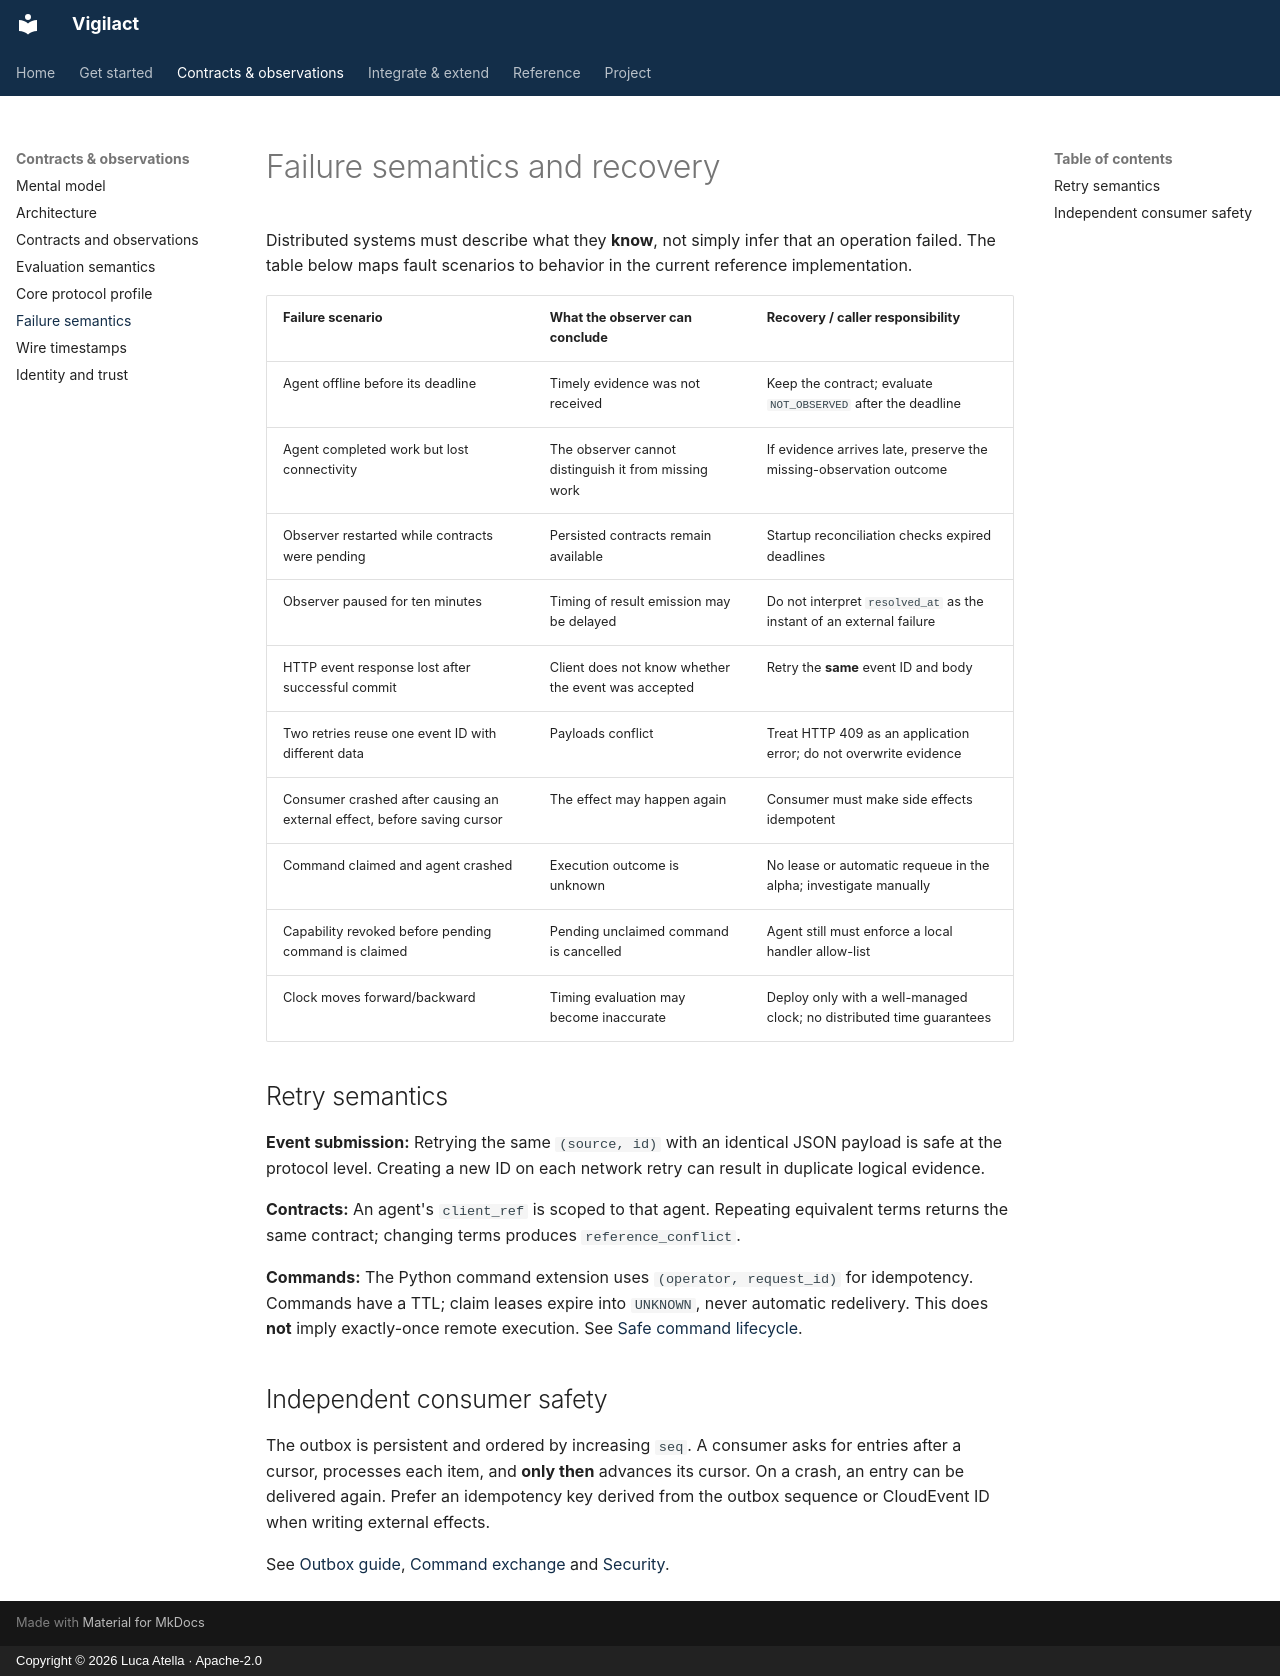

repository: atellaluca/Vigilact · page: concepts/failure-semantics/index.html · generator: mkdocs · copyright: Copyright © 2026 Luca Atella · Apache-2.0

# Failure semantics and recovery

Distributed systems must describe what they **know**, not simply infer that an operation failed. The table below maps fault scenarios to behavior in the current reference implementation.

| Failure scenario | What the observer can conclude | Recovery / caller responsibility |
| --- | --- | --- |
| Agent offline before its deadline | Timely evidence was not received | Keep the contract; evaluate `NOT_OBSERVED` after the deadline |
| Agent completed work but lost connectivity | The observer cannot distinguish it from missing work | If evidence arrives late, preserve the missing-observation outcome |
| Observer restarted while contracts were pending | Persisted contracts remain available | Startup reconciliation checks expired deadlines |
| Observer paused for ten minutes | Timing of result emission may be delayed | Do not interpret `resolved_at` as the instant of an external failure |
| HTTP event response lost after successful commit | Client does not know whether the event was accepted | Retry the **same** event ID and body |
| Two retries reuse one event ID with different data | Payloads conflict | Treat HTTP 409 as an application error; do not overwrite evidence |
| Consumer crashed after causing an external effect, before saving cursor | The effect may happen again | Consumer must make side effects idempotent |
| Command claimed and agent crashed | Execution outcome is unknown | No lease or automatic requeue in the alpha; investigate manually |
| Capability revoked before pending command is claimed | Pending unclaimed command is cancelled | Agent still must enforce a local handler allow-list |
| Clock moves forward/backward | Timing evaluation may become inaccurate | Deploy only with a well-managed clock; no distributed time guarantees |

## Retry semantics

**Event submission:** Retrying the same `(source, id)` with an identical JSON payload is safe at the protocol level. Creating a new ID on each network retry can result in duplicate logical evidence.

**Contracts:** An agent's `client_ref` is scoped to that agent. Repeating equivalent terms returns the same contract; changing terms produces `reference_conflict`.

**Commands:** The Python command extension uses `(operator, request_id)` for
idempotency. Commands have a TTL; claim leases expire into `UNKNOWN`, never
automatic redelivery. This does **not** imply exactly-once remote execution.
See [Safe command lifecycle](../protocol/command-lifecycle.md).

## Independent consumer safety

The outbox is persistent and ordered by increasing `seq`. A consumer asks for entries after a cursor, processes each item, and **only then** advances its cursor. On a crash, an entry can be delivered again. Prefer an idempotency key derived from the outbox sequence or CloudEvent ID when writing external effects.

See [Outbox guide](../guides/outbox.md), [Command exchange](../protocol/commands.md) and [Security](../reference/security.md).
